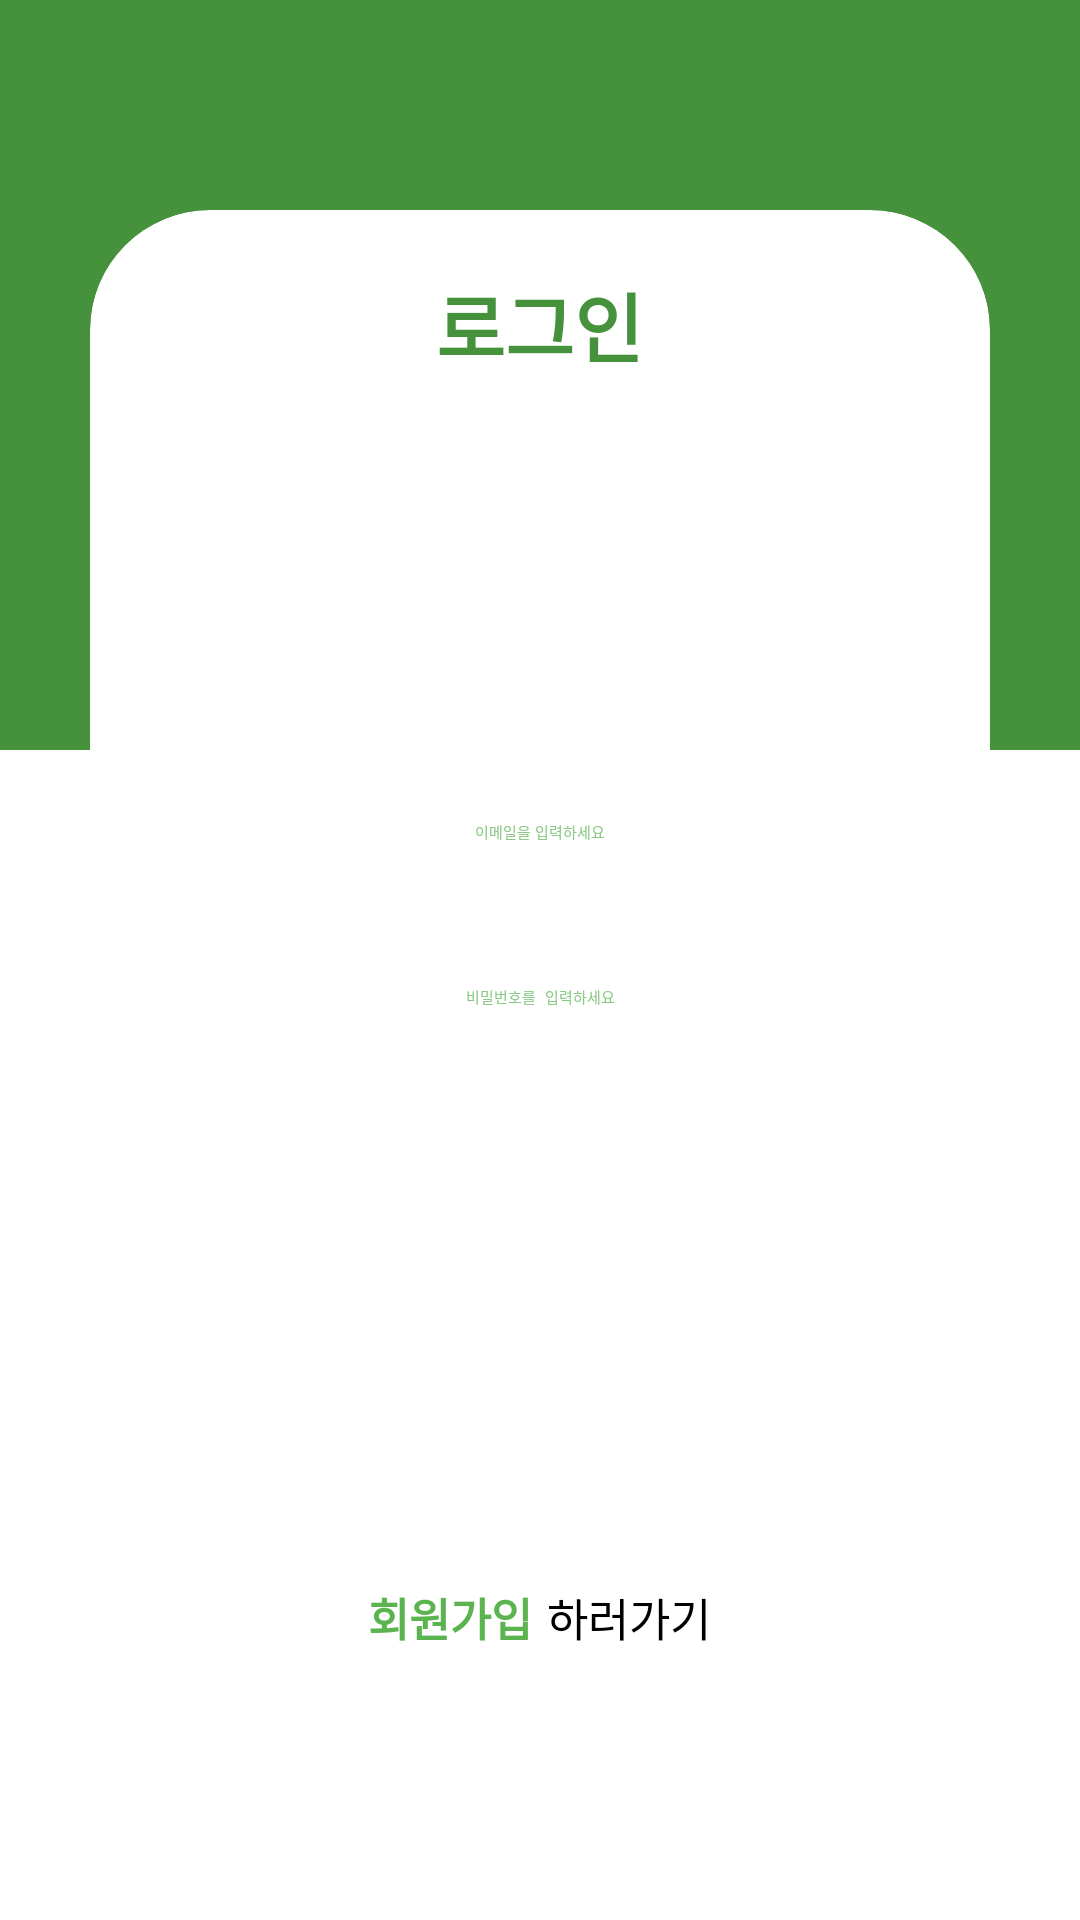

Layout XML and referenced resources for this Android screen:
<!-- AndroidManifest.xml: activity theme Theme.Ecomap.Splash -->
<!-- res/layout/activity_login.xml -->
<?xml version="1.0" encoding="utf-8"?>
<androidx.constraintlayout.widget.ConstraintLayout xmlns:android="http://schemas.android.com/apk/res/android"
    xmlns:app="http://schemas.android.com/apk/res-auto"
    xmlns:tools="http://schemas.android.com/tools"
    android:id="@+id/login_page"
    android:animateLayoutChanges="true"
    android:layout_width="match_parent"
    android:layout_height="match_parent"
    android:background="@color/white"
    tools:context=".LoginActivity">

    
    <LinearLayout
        android:layout_width="match_parent"
        android:layout_height="250dp"
        android:background="@color/bit_dark_green"
        app:layout_constraintLeft_toLeftOf="parent"
        app:layout_constraintRight_toRightOf="parent"
        app:layout_constraintTop_toTopOf="parent"/>

    
    <androidx.cardview.widget.CardView
        android:id="@+id/card_view_login"
        android:layout_width="match_parent"
        android:layout_height="500dp"
        android:layout_margin="30dp"
        app:cardBackgroundColor="@color/white"
        app:layout_constraintLeft_toLeftOf="parent"
        app:layout_constraintRight_toRightOf="parent"
        app:layout_constraintTop_toTopOf="parent"
        app:layout_constraintBottom_toBottomOf="parent"
        app:cardCornerRadius="40dp"
        app:cardElevation="20dp">

        <TextView
            android:layout_width="wrap_content"
            android:layout_height="wrap_content"
            android:layout_gravity="center_horizontal"
            android:text="로그인"
            android:textColor="@color/bit_dark_green"
            android:textSize="25sp"
            android:textStyle="bold"
            android:layout_marginBottom="20dp"
            android:padding="20dp"/>

        <LinearLayout
            android:layout_width="match_parent"
            android:layout_height="match_parent"
            android:orientation="vertical"
            android:padding="20dp"
            android:gravity="center_vertical">

            
            <EditText
                android:id="@+id/edit_text_login_email"
                android:layout_width="match_parent"
                android:layout_height="50dp"
                android:hint="이메일을 입력하세요"
                android:inputType="textEmailAddress"
                android:textColor="@color/bit_dark_green"
                android:textColorHint="@color/bit_light_green"
                android:backgroundTint="@color/bit_dark_green"
                android:layout_marginBottom="5dp"
                android:gravity="center"/>

            
            <EditText
                android:id="@+id/edit_text_login_password"
                android:layout_width="match_parent"
                android:layout_height="50dp"
                android:hint="비밀번호를 입력하세요"
                android:inputType="textPassword"
                android:textColor="@color/bit_dark_green"
                android:textColorHint="@color/bit_light_green"
                android:backgroundTint="@color/bit_dark_green"
                android:layout_marginBottom="30dp"
                android:gravity="center"/>
        </LinearLayout>

        <LinearLayout
            android:layout_width="match_parent"
            android:layout_height="match_parent"
            android:orientation="vertical"
            android:gravity="bottom"
            android:layout_marginBottom="20dp">

            
            <Button
                android:id="@+id/button_login"
                android:layout_width="match_parent"
                android:layout_height="50dp"
                android:backgroundTint="@color/green"
                android:text="로그인"
                android:textColor="@color/white"
                android:textStyle="bold"
                android:layout_gravity="center_horizontal|bottom"
                android:layout_margin="10dp"/>

            <LinearLayout
                android:layout_width="match_parent"
                android:layout_height="wrap_content"
                android:orientation="horizontal"
                android:gravity="center_horizontal">

                
                <TextView
                    android:id="@+id/text_view_register"
                    android:layout_width="wrap_content"
                    android:layout_height="wrap_content"
                    android:text="회원가입"
                    android:layout_gravity="bottom"
                    android:clickable="true"
                    android:textColor="@color/green"
                    android:textSize="15dp"
                    android:textStyle="bold"/>

                <TextView
                    android:layout_width="wrap_content"
                    android:layout_height="wrap_content"
                    android:text="하러가기"
                    android:layout_gravity="bottom"
                    android:layout_marginLeft="5dp"
                    android:clickable="true"
                    android:textColor="@color/black"
                    android:textSize="15dp"/>

            </LinearLayout>
        </LinearLayout>

    </androidx.cardview.widget.CardView>

    
    <androidx.cardview.widget.CardView
        android:id="@+id/card_view_register"
        android:layout_width="match_parent"
        android:layout_height="500dp"
        android:layout_margin="30dp"
        app:cardBackgroundColor="@color/white"
        app:layout_constraintLeft_toLeftOf="parent"
        app:layout_constraintRight_toRightOf="parent"
        app:layout_constraintTop_toTopOf="parent"
        app:layout_constraintBottom_toBottomOf="parent"
        app:cardCornerRadius="40dp"
        app:cardElevation="20dp"
        android:visibility="gone">

        <TextView
            android:layout_width="wrap_content"
            android:layout_height="wrap_content"
            android:layout_gravity="center_horizontal"
            android:text="회원가입"
            android:textColor="@color/bit_dark_green"
            android:textSize="25sp"
            android:textStyle="bold"
            android:layout_marginBottom="20dp"
            android:padding="20dp"/>

        <LinearLayout
            android:layout_width="match_parent"
            android:layout_height="match_parent"
            android:orientation="vertical"
            android:padding="20dp"
            android:gravity="center_horizontal|top">

            <androidx.cardview.widget.CardView
                android:id="@+id/card_view_register_image"
                android:layout_width="85dp"
                android:layout_height="85dp"
                android:layout_gravity="top|center_horizontal"
                app:cardCornerRadius="85dp"
                android:elevation="20dp"
                android:layout_marginTop="60dp"
                android:layout_marginBottom="5dp"
                app:cardBackgroundColor="@color/green">

                <ImageView
                    android:id="@+id/image_view_register"
                    android:layout_width="match_parent"
                    android:layout_height="match_parent"
                    android:scaleType="fitXY"/>

            </androidx.cardview.widget.CardView>

            
            <EditText
                android:id="@+id/edit_text_register_username"
                android:layout_width="match_parent"
                android:layout_height="50dp"
                android:hint="이름을 입력하세요"
                android:inputType="text"
                android:textColor="@color/bit_dark_green"
                android:textColorHint="@color/bit_light_green"
                android:backgroundTint="@color/bit_dark_green"
                android:layout_marginBottom="5dp"
                android:gravity="center"/>

            
            <EditText
                android:id="@+id/edit_text_register_email"
                android:layout_width="match_parent"
                android:layout_height="50dp"
                android:hint="이메일을 입력하세요"
                android:inputType="text"
                android:textColor="@color/bit_dark_green"
                android:textColorHint="@color/bit_light_green"
                android:backgroundTint="@color/bit_dark_green"
                android:layout_marginBottom="5dp"
                android:gravity="center"/>

            
            <EditText
                android:id="@+id/edit_text_register_password"
                android:layout_width="match_parent"
                android:layout_height="50dp"
                android:hint="비밀번호를 입력하세요"
                android:inputType="textPassword"
                android:textColor="@color/bit_dark_green"
                android:textColorHint="@color/bit_light_green"
                android:backgroundTint="@color/bit_dark_green"
                android:layout_marginBottom="5dp"
                android:gravity="center"/>

            
            <EditText
                android:id="@+id/edit_text_register_confirm_password"
                android:layout_width="match_parent"
                android:layout_height="50dp"
                android:hint="비밀번호를 다시 입력하세요"
                android:inputType="textPassword"
                android:textColor="@color/bit_dark_green"
                android:textColorHint="@color/bit_light_green"
                android:backgroundTint="@color/bit_dark_green"
                android:layout_marginBottom="5dp"
                android:gravity="center"/>

        </LinearLayout>

        <LinearLayout
            android:layout_width="match_parent"
            android:layout_height="match_parent"
            android:orientation="vertical"
            android:gravity="bottom"
            android:layout_marginBottom="20dp">

            
            <Button
                android:id="@+id/button_register"
                android:layout_width="match_parent"
                android:layout_height="50dp"
                android:backgroundTint="@color/green"
                android:text="회원가입"
                android:textColor="@color/white"
                android:textStyle="bold"
                android:layout_gravity="center_horizontal|bottom"
                android:layout_margin="10dp"/>

            <LinearLayout
                android:layout_width="match_parent"
                android:layout_height="wrap_content"
                android:orientation="horizontal"
                android:gravity="center_horizontal">

                
                <TextView
                    android:id="@+id/text_view_login"
                    android:layout_width="wrap_content"
                    android:layout_height="wrap_content"
                    android:text="로그인"
                    android:layout_gravity="bottom"
                    android:clickable="true"
                    android:textColor="@color/green"
                    android:textSize="15dp"
                    android:textStyle="bold"/>

                <TextView
                    android:layout_width="wrap_content"
                    android:layout_height="wrap_content"
                    android:text="하러가기"
                    android:layout_gravity="bottom"
                    android:layout_marginLeft="5dp"
                    android:clickable="true"
                    android:textColor="@color/black"
                    android:textSize="15dp"/>

            </LinearLayout>
        </LinearLayout>


    </androidx.cardview.widget.CardView>


</androidx.constraintlayout.widget.ConstraintLayout>
<!-- resources referenced by this layout -->
<resources>
  <color name="bit_dark_green">#46923c</color>
  <color name="bit_light_green">#8bca84</color>
  <color name="black">#FF000000</color>
  <color name="green">#5bb450</color>
  <color name="white">#FFFFFFFF</color>
  <style name="Theme.Ecomap.Splash" parent="Theme.SplashScreen">
          <item name="windowSplashScreenBackground">
              @color/light_green
          </item>
          <item name="windowSplashScreenAnimatedIcon">
              @drawable/ic_launcher_foreground
          </item>
          <item name="windowSplashScreenIconBackgroundColor">
              @color/light_green
          </item>
      </style>
  <color name="light_green">#cce7c9</color>
  <!-- drawable ic_launcher_foreground: vector/xml drawable (drawable, 3558 chars, omitted) -->
</resources>
